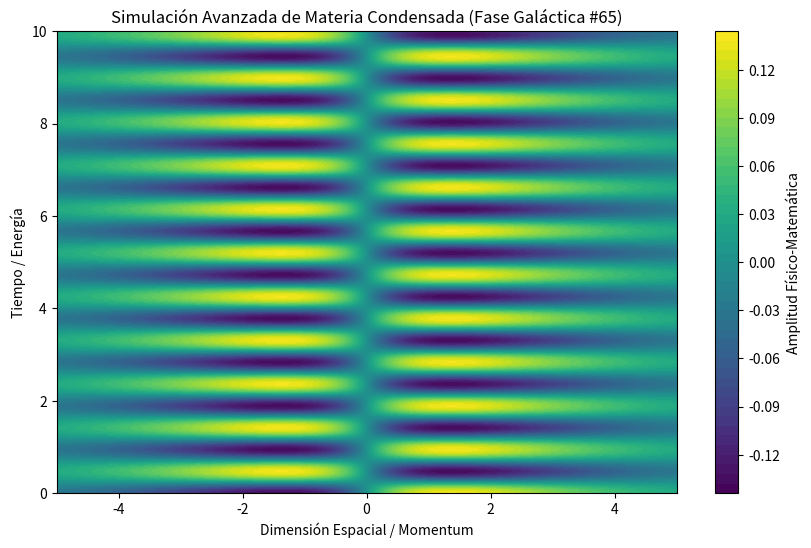

The script that saved this image:
%matplotlib inline
# Simulación Galáctica: Materia Condensada - Variante 65
import numpy as np
import matplotlib.pyplot as plt

# Parámetros Físicos Aleatorios
param_1 = 0.269
param_2 = 6.646
param_3 = 0.698

t = np.linspace(0, 10, 500)
x = np.linspace(-5, 5, 500)
X, T = np.meshgrid(x, t)

# Ecuación Base (Avanzada)
Z = np.sin(X * param_1) * np.cos(T * param_2) * np.exp(-np.abs(X) * param_3)

plt.figure(figsize=(10, 6))
plt.contourf(X, T, Z, 50, cmap='viridis')
plt.colorbar(label='Amplitud Físico-Matemática')
plt.title(r'Simulación Avanzada de Materia Condensada (Fase Galáctica #65)')
plt.xlabel('Dimensión Espacial / Momentum')
plt.ylabel('Tiempo / Energía')
plt.show()
